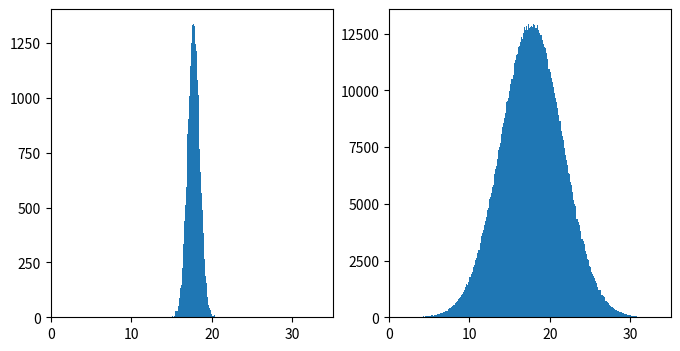
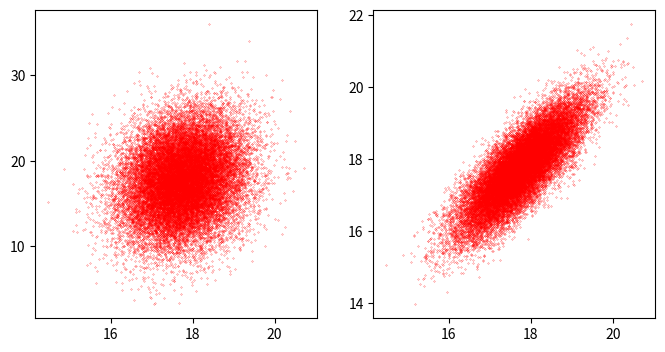
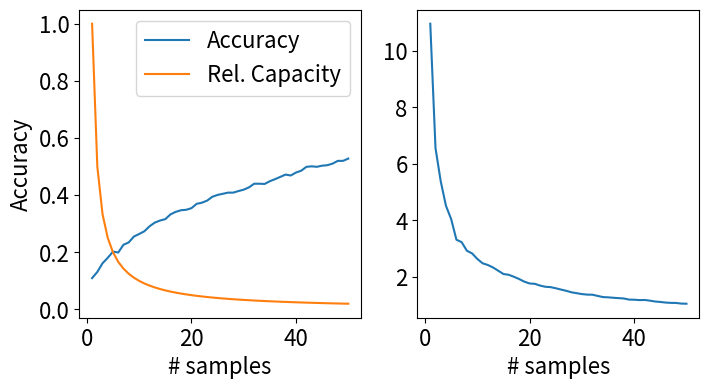

The matplotlib source for these figures, in order:
"""
    Cost simulation analysis

"""

import scipy.stats
import numpy as np
import matplotlib.pyplot as plt

# [redacted]
# "C:\Dropbox\WormWatcher (shared data)\_old\RNAi Rescreens\_Simulations\AnalyticalSimulation.m"

std_EV = 3.7749
std_RNAi = 3.8474   # All data with EV removed. 

var_EV = std_EV**2
var_RNAi = std_RNAi**2

mean_RNAi = 17.76
median_RNAi = 17.65

HALF_IQR_EV = 3.00
HALF_IQR_RNAi = 2.47

# Estimate the Raw RNAi variance by subtracting EV variance from RNAi variance
var_RNAi_isolated = (var_RNAi - var_EV)*1
cauchy_spread_EV = (HALF_IQR_RNAi - HALF_IQR_EV)/1

""" Rules for simulation:

    Each RNAi LIFESPAN is sampled from a gaussian CENTERED at the RNAi mean with variance of var_RNAi_isolated
    Each RNAi MEASURED LIFESPAN sampled from a gaussian CENTERED at the LIFESPAN and with Variance of var_EV

"""

# NORMAL / GAUSSIAN SIMULATION Simulate 5000 wells with corresponding measurements 
rnais_screened = 25000

# CAUCHY SIMULATION

# In order to customize our Cauchy Distribution, we need to do the Inverse transform Sampling
# method
def inverted_cdf_cauchy(gamma,x0,x):
    return gamma*np.tan(np.pi*(x-(1/2))) + x0

# We use a uniform sample to complete the Inverse transform sampling method
RandomUniVals = np.random.random((rnais_screened,1))

# Get cauchy sampled lifespans
#lifespan = inverted_cdf_cauchy(cauchy_spread_EV,median_RNAi,RandomUniVals)
lifespan =  np.random.normal(mean_RNAi,np.sqrt(var_RNAi_isolated),(rnais_screened,1))

# Delete samples below 3 or greater than 50 days
idxDis = np.where(lifespan > 50)
lifespan[idxDis] = np.nan

idxDisLess = np.where(lifespan < 3)
lifespan[idxDisLess] = np.nan

# Calculate measured distributions up to 50 times
max_samples = 50
measured_lifespan = np.random.normal(lifespan,std_EV,(rnais_screened,max_samples))

# Show histograms of both distributions
plt.figure(1,figsize=(8,4))
plt.subplot(1,2,1)
binwidth = 0.1
plt.hist(lifespan,bins=np.arange(min(lifespan), max(lifespan) + binwidth, binwidth))
plt.xlim((0,35))

plt.subplot(1,2,2)
plt.hist(measured_lifespan.flatten(),bins=np.arange(min(measured_lifespan.flatten()), max(measured_lifespan.flatten()) + binwidth, binwidth))
plt.xlim((0,35))


# Calculate accuracy as a function of number of samples
accuracy = np.zeros(shape=(max_samples,1))

for i in range(1,max_samples+1) :
    slice = measured_lifespan[:,0:i]
    this_measured_lifespan = np.mean(slice,axis=1)

    # Select the top 5% outliers for rescreening etc...
    # Question: How many of those top 200 are actually outliers, i.e. actually in the top 5%?

    # Select the top 5%
    cutoff = np.nanpercentile(this_measured_lifespan,95)
    idx = np.where(this_measured_lifespan>cutoff)

    # Find the true lifespans of the selected wells
    selected_lifespans = lifespan[idx]

    # Find how many selected lifespans were actually in the top 5%
    cutoff = np.nanpercentile(lifespan,95)
    selected_lifespans_top_5 = np.where(selected_lifespans > cutoff)


    accuracy[i-1] = selected_lifespans_top_5[0].size / selected_lifespans.size


# Plot scatterplots showing the spreads

plt.figure(2,figsize=(8,4))
plt.subplot(1,2,1)
plt.plot(lifespan,measured_lifespan[:,0],'ro',markersize = 0.2)
plt.subplot(1,2,2)
plt.plot(lifespan,np.mean(measured_lifespan[:,0:49],axis=1),'ro',markersize = 0.2)
plt.rc('font', size=16)





# Plot accuracy as a function of samples 
x = np.arange(1,max_samples+1);
plt.figure(3,figsize=(8,4))
plt.subplot(1,2,1)
plt.rc('font', size=16)
plt.plot(x,accuracy)
plt.xlabel("# samples")
plt.ylabel("Accuracy")



"""
    Efficiency as a function of samples

    Units: hits per RNAi screened

"""

# Calculate # of wells screened for each # of sample
frac_selected = 0.05
N_rnais_per_month = 2000/x
N_selected_per_month = N_rnais_per_month * frac_selected
N_true_hits_per_month = N_selected_per_month * accuracy.flatten()
plt.plot(x,N_rnais_per_month/2000)
plt.legend(("Accuracy","Rel. Capacity"))

plt.subplot(1,2,2)
plt.rc('font', size=16)
plt.plot(x,N_true_hits_per_month)
plt.xlabel("# samples")
#plt.ylabel("# true hits/month")
plt.show()
B=1




